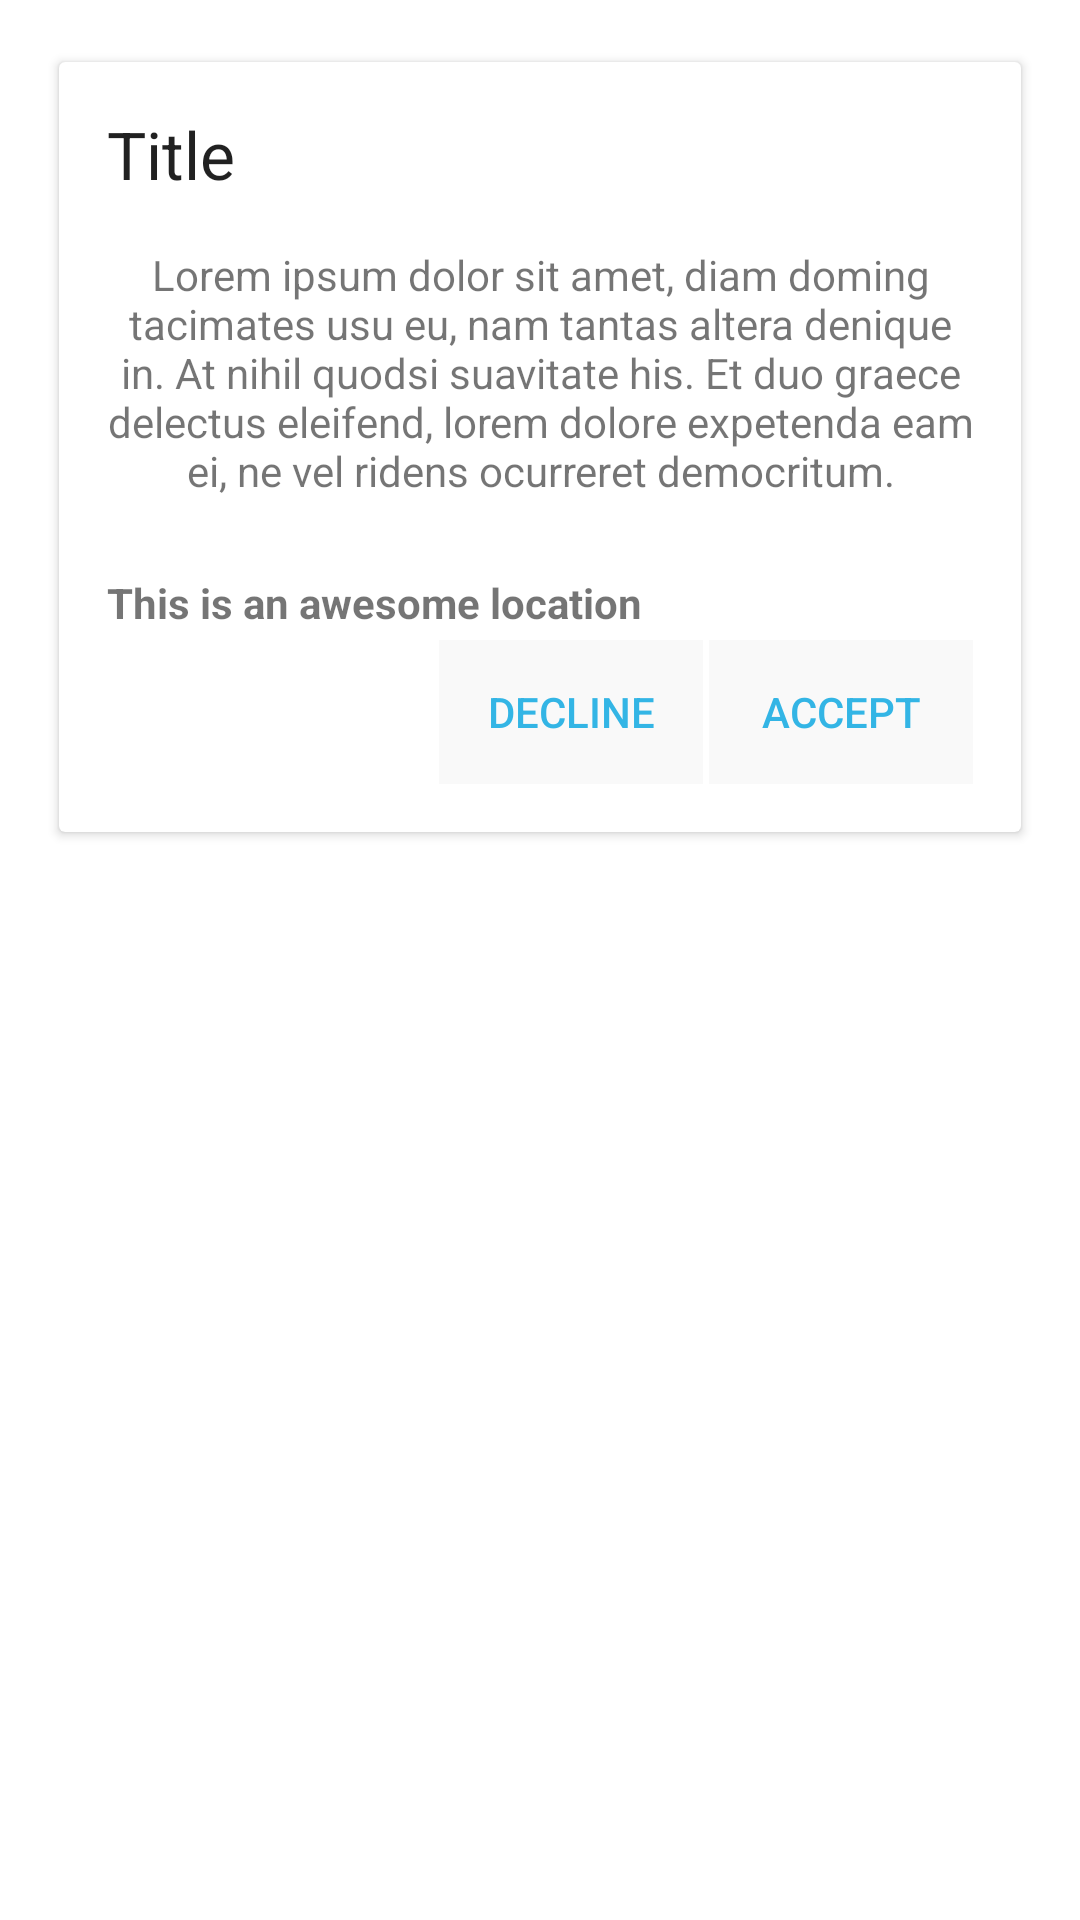

The Android layout XML behind this screen, and the referenced resources:
<!-- AndroidManifest.xml: application theme AppTheme -->
<!-- res/layout/task_card_view.xml -->
<?xml version="1.0" encoding="utf-8"?>
<LinearLayout xmlns:android="http://schemas.android.com/apk/res/android"
    android:layout_width="match_parent"
    android:layout_height="match_parent"
    xmlns:tools="http://schemas.android.com/tools"
    xmlns:card_view="http://schemas.android.com/apk/res-auto"
    android:padding="16dp">

    <android.support.v7.widget.CardView
        xmlns:card_view="http://schemas.android.com/apk/res-auto"
        android:layout_width="match_parent"
        android:layout_height="wrap_content"
        android:id="@+id/cv_task"
        android:layout_margin="1dp"
        card_view:cardUseCompatPadding="true"

        android:layout_marginBottom="1dp"
        >

        <RelativeLayout
            android:layout_width="match_parent"
            android:layout_height="wrap_content"
            android:padding="16dp"
            >

            <TextView
                android:layout_width="wrap_content"
                android:layout_height="wrap_content"
                android:textAppearance="?android:attr/textAppearanceLarge"
                android:text="Title"
                android:id="@+id/tv_task_title"
                android:layout_alignParentTop="true"
                android:layout_alignParentLeft="true"
                android:layout_alignParentStart="true"
                android:layout_marginBottom="16dp"/>

            <TextView
                android:layout_width="wrap_content"
                android:layout_height="wrap_content"
                android:gravity="center"
                android:text="Lorem ipsum dolor sit amet, diam doming tacimates usu eu, nam tantas altera denique in. At nihil quodsi suavitate his. Et duo graece delectus eleifend, lorem dolore expetenda eam ei, ne vel ridens ocurreret democritum."
                android:id="@+id/tv_task_description"
                android:layout_below="@id/tv_task_title"
                android:layout_marginBottom="25dp"/>

            <TextView
                android:textStyle="bold"
                android:textSize="14sp"
                android:layout_width="wrap_content"
                android:layout_height="wrap_content"
                android:id="@+id/tv_task_location"
                android:layout_below="@id/tv_task_description"
                android:text="This is an awesome location"/>

            <Button
                android:layout_marginTop="3dp"
                style="@style/AppTheme.CardButton"
                android:layout_width="wrap_content"
                android:layout_height="wrap_content"
                android:text="@string/card_accept_button"
                android:id="@+id/b_task_accept_button"
                android:layout_below="@+id/tv_task_location"
                android:layout_alignRight="@+id/tv_task_description"
                android:layout_alignEnd="@+id/tv_task_description"
               />


            <Button
                style="@style/AppTheme.CardButton"
                android:layout_width="wrap_content"
                android:layout_height="wrap_content"
                android:text="@string/card_decline_button"
                android:id="@+id/b_task_decline_button"
                android:layout_alignTop="@+id/b_task_accept_button"
                android:layout_toLeftOf="@+id/b_task_accept_button"
                android:layout_toStartOf="@+id/b_task_accept_button"
                android:layout_marginRight="2dp"
                android:layout_marginEnd="2dp"
                />

        </RelativeLayout>

    </android.support.v7.widget.CardView>

</LinearLayout>
<!-- resources referenced by this layout -->
<resources>
  <string name="card_accept_button">Accept</string>
  <string name="card_decline_button">Decline</string>
  <style name="AppTheme.CardButton" parent="Base.Widget.AppCompat.Button.Borderless">
          <item name="android:background">@drawable/card_button</item>
          <item name="android:textColor">@android:color/holo_blue_light</item>
      </style>
  <style name="AppTheme" parent="AppTheme.Base" />
  <!-- drawable card_button (drawable) -->
  <?xml version="1.0" encoding="utf-8"?>
  <selector xmlns:android="http://schemas.android.com/apk/res/android">
      <item android:state_pressed="true">
          <shape xmlns:android="http://schemas.android.com/apk/res/android">
              <corners android:radius="2dp" />
              <solid android:color="@color/colorAccent_600" />
          </shape>
      </item>
  
      <item>
          <shape xmlns:android="http://schemas.android.com/apk/res/android">
              <corners android:radius="2dp" />
              <solid android:color="@color/colorAccent" />
          </shape>
      </item>
  
      <item android:state_focused="true">
          <shape xmlns:android="http://schemas.android.com/apk/res/android">
              <corners android:radius="2dp" />
              <solid android:color="@color/colorAccent_600" />
          </shape>
      </item>
  </selector>
  <style name="AppTheme.Base" parent="Theme.AppCompat.Light.NoActionBar">
          <item name="colorPrimary">@color/colorPrimary</item>
          <item name="colorPrimaryDark">@color/colorPrimaryDark</item>
          <item name="colorAccent">@color/colorAccent</item>
          <item name="android:windowBackground">@color/white</item>
          <item name="android:colorBackground">@color/white</item>
      </style>
  <color name="colorAccent_600">#6D4C41</color>
  <color name="colorAccent">#795548</color>
  <color name="colorPrimary">#4CAF50</color>
  <color name="colorPrimaryDark">#388E3C</color>
  <color name="white">#FFFFFF</color>
</resources>
